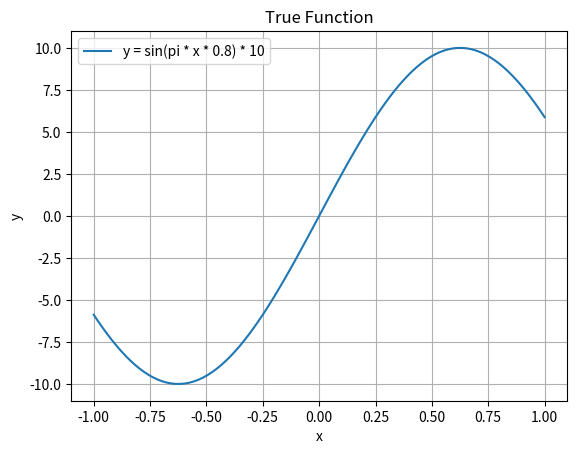

Write Python code to recreate this figure.
import numpy as np

def true_function(x: np.ndarray) -> np.ndarray:
    """
    >>> y = true_function(0)
    >>> print(float(y))
    0.0
    """
    return np.sin(np.pi*x*0.8)*10


if __name__ == "__main__":
    import matplotlib.pyplot as plt

    x = np.linspace(-1, 1, 100)
    y = true_function(x)

    plt.plot(x, y)
    plt.xlabel("x")
    plt.ylabel("y")
    plt.title("True Function")
    plt.legend(["y = sin(pi * x * 0.8) * 10"])
    plt.grid()
    plt.savefig("ex1.1.png")
    plt.show()
